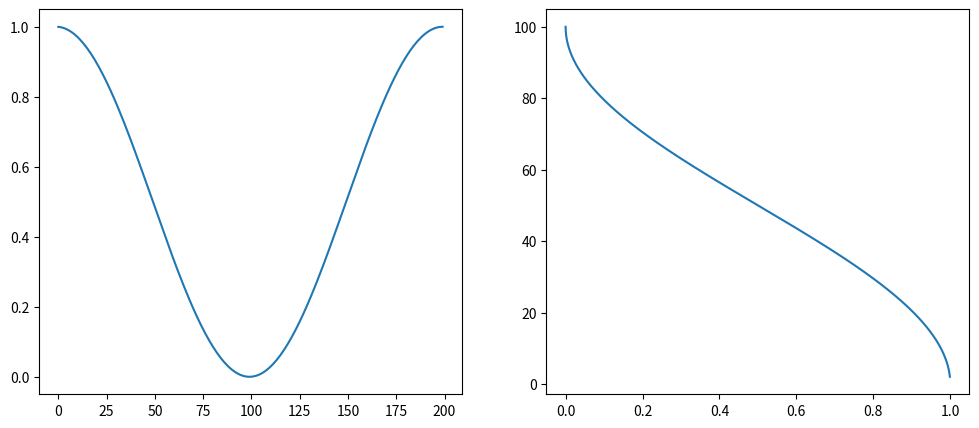

The matplotlib source for this figure:

import os
import sys
import math
import numpy as np
from itertools import count

import matplotlib
# While GTK isn't avail everywhere, we use TkAgg backend to generate png
if sys.platform != "win32" and os.getenv("DISPLAY") is None :
    matplotlib.use("Agg")
else :
    matplotlib.use("TkAgg")
import matplotlib.pyplot as plt
import matplotlib.cm as cm



def cos_P_u(time, period_time, amplitude):
    return amplitude * ((math.cos((time / period_time) * 2 * math.pi) + 1) / 2)

# print(cos_P_u(0, 200, 1))
# print(cos_P_u(50, 200, 1))
# print(cos_P_u(100, 200, 1))
# print(cos_P_u(150, 200, 1))
# print(cos_P_u(200, 200, 1))

def reverse_cos_P_u(value, period_time, amplitude):
    return period_time * math.acos( ((2*value)/ amplitude) -1 ) / (2 * math.pi)

# print(reverse_cos_P_u(1, 200, 1))
# print(reverse_cos_P_u(0.5, 200, 1))
# print(reverse_cos_P_u(0, 200, 1))


class Epsilon_cos():

    def __init__(self, period):
        self.t = 0
        self.amplitude = 1
        self.period = period
        self.epsilon = cos_P_u(self.t, self.period, self.amplitude)

    def next(self):
        # t don't need to go to crazy high numbers
        self.t = (self.t + 1) % self.period
        self.epsilon = cos_P_u(self.t, self.period, self.amplitude)
        # print("next is ", self.epsilon, "t = ", self.t)
        return self.epsilon

    def get(self):
        return self.epsilon

    def set(self, value):
        if value > 1.0 or value < 0.0:
            raise Exception("Value must me in range [0,1]")
        self.epsilon = value
        self.t = reverse_cos_P_u(value, self.period, self.amplitude)
        print("set t to : ", self.t)


class Epsilon_decay():

    def __init__(self):
        # self.t = 0
        self.epsilon = 1
        # epsilon soft min. it can be smaller but not too much
        # if epsilon goes or is set to a smallest number it will stay like that
        self.epsilon_min = 0.01
        self.decay = 0.99990
        print("Time before decaying to 1% :", math.log(0.01) / math.log(self.decay), "iterations." )

    def next(self):
        # do not touch epsilon if below the threshold
        if self.epsilon > self.epsilon_min:
            self.epsilon *= self.decay
        # self.t += 1
        return self.epsilon

    def get(self):
        return self.epsilon

    def set(self, value):
        if value > 1.0 or value < 0.0:
            raise Exception("Value must me in range [0,1]")
        self.epsilon = value



if __name__ == "__main__":

    fig = plt.figure(figsize=(12, 5))
    ax_losses = fig.subplots(nrows=1, ncols=2)
    y = [cos_P_u(t, 200, 1) for t in range(0, 400)]

    epsilon = Epsilon_cos(110*400)
    # epsilon = Epsilon_decay()
    y = [epsilon.next() for t in range(0, 46000)]
    epsilon = Epsilon_cos(200)
    y = [epsilon.next() for t in range(0, 200)]

    print(y)
    # y = cos_P_u(400, 200, 1)
    # print("x.shape", len(x))
    # print("y.shape", len(y))

    x = range(0, len(y))
    ax_losses[0].plot(x, y)

    # plt.tight_layout()

    y = [reverse_cos_P_u(v/1000, 200, 1) for v in range(0, 1000)]
    x = [v/1000 for v in range(0, 1000)]
    ax_losses[1].plot(x, y)
    plt.show()

    # plt.pause(4)
